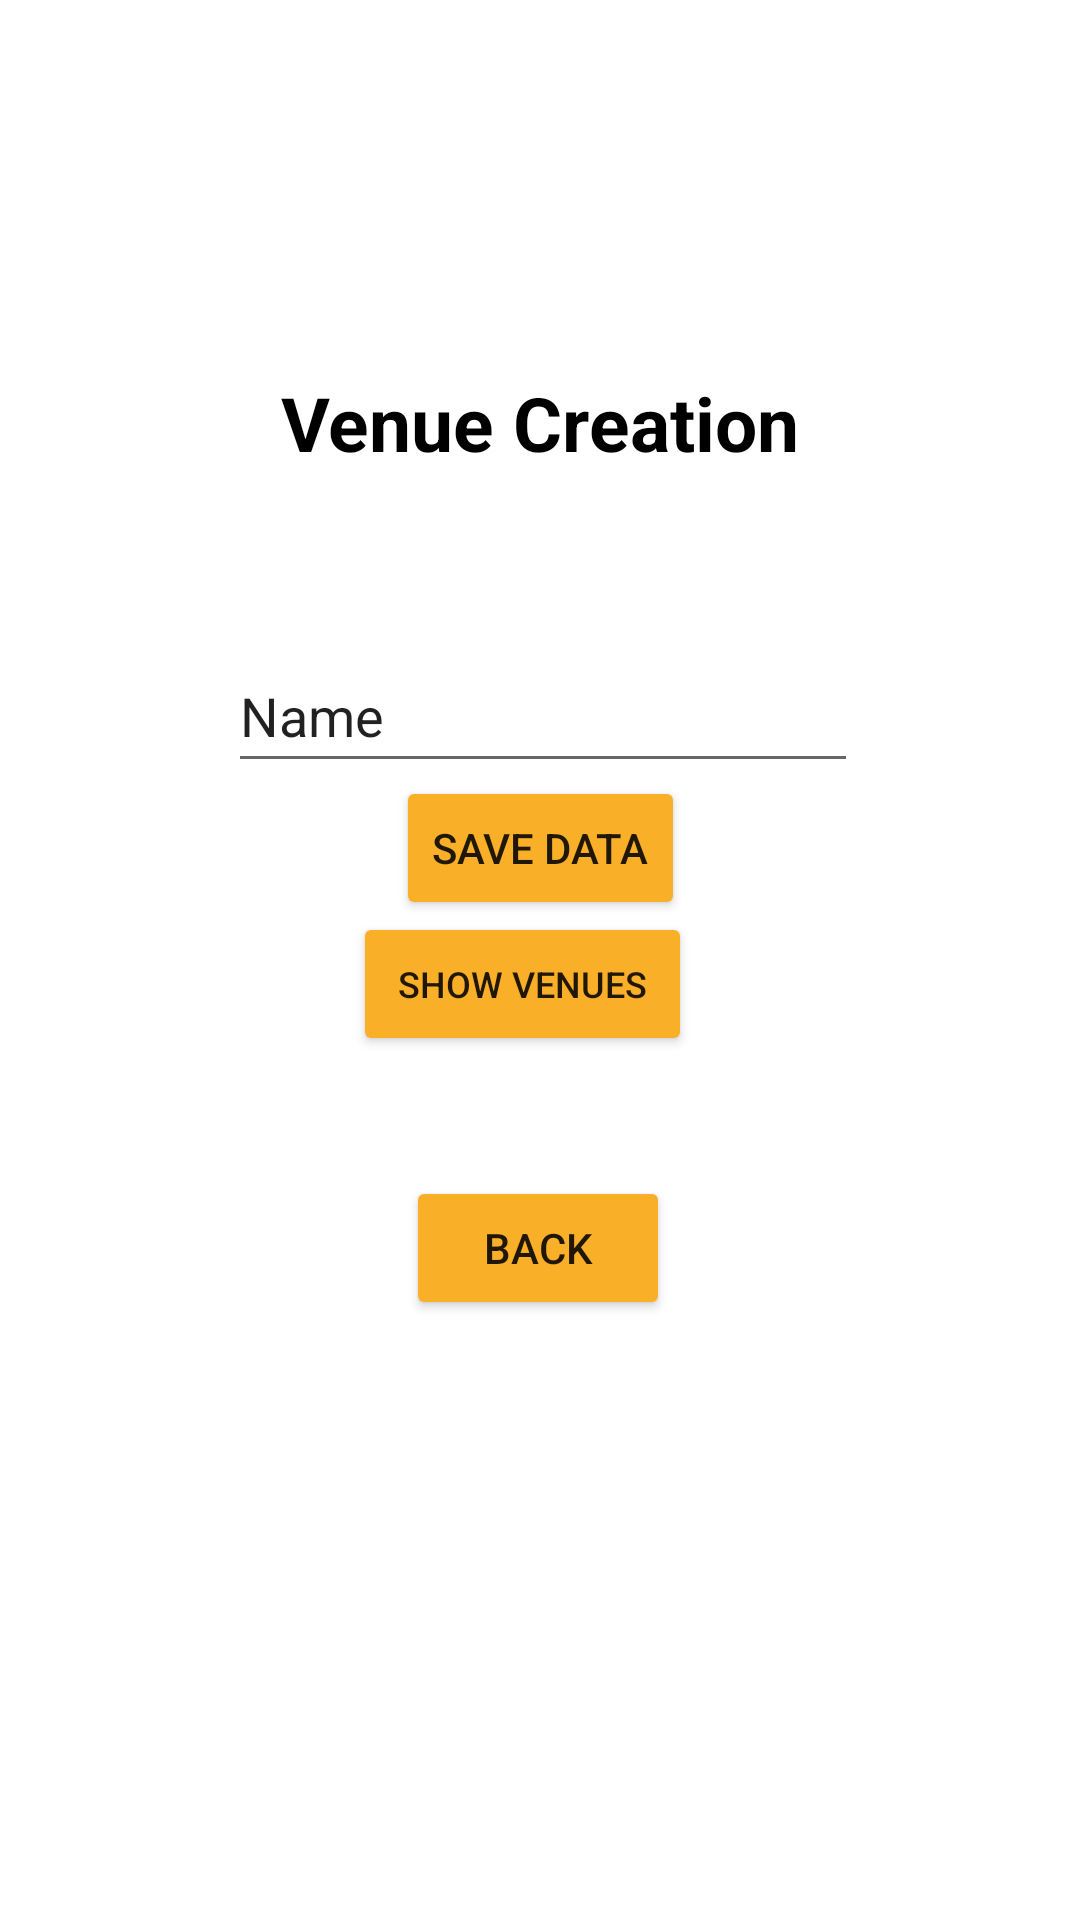

Produce the Android XML layout that renders to this screen, including the resource entries it uses.
<!-- AndroidManifest.xml: application theme Theme.DairaApp -->
<!-- res/layout/activity_add_venue_main.xml -->
<?xml version="1.0" encoding="utf-8"?>
<androidx.constraintlayout.widget.ConstraintLayout xmlns:android="http://schemas.android.com/apk/res/android"
    xmlns:app="http://schemas.android.com/apk/res-auto"
    xmlns:tools="http://schemas.android.com/tools"
    android:layout_width="match_parent"
    android:layout_height="match_parent"
    tools:context=".MentorPanel.AddVenueMainActivity">

    <TextView
        android:id="@+id/textView10"
        android:layout_width="251dp"
        android:layout_height="37dp"
        android:layout_marginTop="124dp"
        android:text="Venue Creation"
        android:textAlignment="center"
        android:textColor="#000000"
        android:textSize="25sp"
        android:textStyle="bold"
        app:layout_constraintEnd_toEndOf="parent"
        app:layout_constraintHorizontal_bias="0.498"
        app:layout_constraintStart_toStartOf="parent"
        app:layout_constraintTop_toTopOf="parent" />

    <EditText
        android:id="@+id/addvenuename"
        android:layout_width="wrap_content"
        android:layout_height="wrap_content"
        android:layout_marginTop="52dp"
        android:autofillHints=""
        android:ems="10"
        android:inputType="textPersonName"
        android:minHeight="48dp"
        android:text="@string/name"
        app:layout_constraintEnd_toEndOf="parent"
        app:layout_constraintHorizontal_bias="0.507"
        app:layout_constraintStart_toStartOf="parent"
        app:layout_constraintTop_toBottomOf="@+id/textView10" />


    <Button
        android:id="@+id/button3"
        android:layout_width="wrap_content"
        android:layout_height="wrap_content"
        android:backgroundTint="#FAAF28"
        android:onClick="add_venue"
        android:text="@string/save_data"
        app:layout_constraintBottom_toTopOf="@+id/button7"
        app:layout_constraintEnd_toEndOf="parent"
        app:layout_constraintStart_toStartOf="parent"
        app:layout_constraintTop_toBottomOf="@+id/addvenuename"
        tools:ignore="TextContrastCheck" />

    <Button
        android:id="@+id/button4"
        android:layout_width="wrap_content"
        android:layout_height="wrap_content"
        android:layout_marginBottom="200dp"
        android:backgroundTint="#FAAF28"
        android:text="@string/back"
        app:layout_constraintBottom_toBottomOf="parent"
        app:layout_constraintEnd_toEndOf="parent"
        app:layout_constraintHorizontal_bias="0.498"
        app:layout_constraintStart_toStartOf="parent" />

    <Button
        android:id="@+id/button7"
        android:layout_width="113dp"
        android:layout_height="48dp"
        android:layout_marginStart="158dp"
        android:layout_marginEnd="159dp"
        android:layout_marginBottom="40dp"
        android:backgroundTint="#FAAF28"
        android:onClick="show_venues"
        android:text="Show Venues"
        android:textSize="12sp"
        app:layout_constraintBottom_toTopOf="@+id/button4"
        app:layout_constraintEnd_toEndOf="parent"
        app:layout_constraintHorizontal_bias="0.578"
        app:layout_constraintStart_toStartOf="parent" />

</androidx.constraintlayout.widget.ConstraintLayout>
<!-- resources referenced by this layout -->
<resources>
  <string name="back">Back</string>
  <string name="name">Name</string>
  <string name="save_data">Save Data</string>
  <style name="Theme.DairaApp" parent="Theme.MaterialComponents.DayNight.NoActionBar">
          
          <item name="colorPrimary">@color/purple_500</item>
          <item name="colorPrimaryVariant">@color/purple_700</item>
          <item name="colorOnPrimary">@color/white</item>
          
          <item name="colorSecondary">@color/teal_200</item>
          <item name="colorSecondaryVariant">@color/teal_700</item>
          <item name="colorOnSecondary">@color/black</item>
          
          <item name="android:statusBarColor" tools:targetApi="l">@color/daira_clr</item>
          
      </style>
  <color name="purple_500">#FF6200EE</color>
  <color name="purple_700">#FF3700B3</color>
  <color name="white">#FFFFFFFF</color>
  <color name="teal_200">#FF03DAC5</color>
  <color name="teal_700">#FF018786</color>
  <color name="black">#FF000000</color>
  <color name="daira_clr">#faaf28</color>
</resources>
